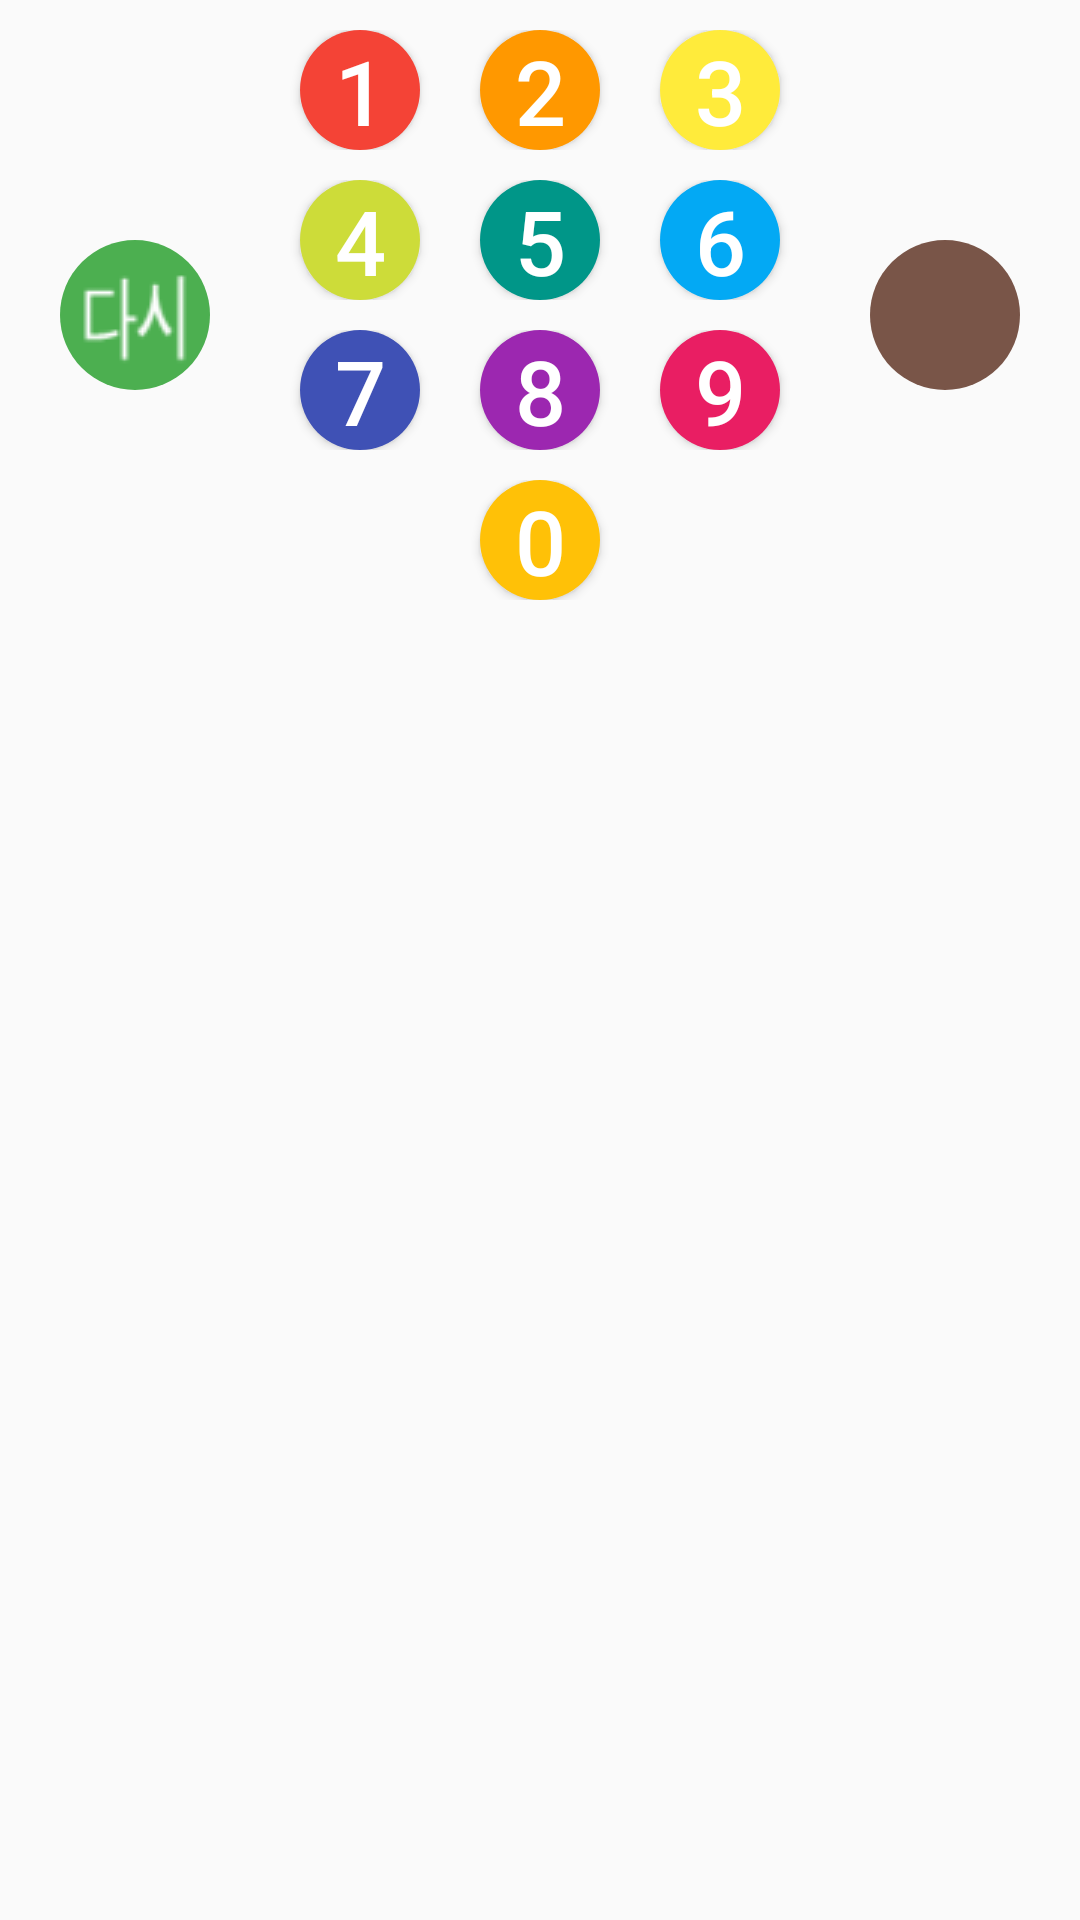

This screen was rendered from an Android layout file. Write that file and the resources it references.
<!-- AndroidManifest.xml: application theme AppTheme -->
<!-- res/layout/fragment_numberpad.xml -->
<?xml version="1.0" encoding="utf-8"?>
<LinearLayout xmlns:android="http://schemas.android.com/apk/res/android"
    android:layout_width="match_parent" android:layout_height="match_parent"
    android:orientation="horizontal">

    <LinearLayout
        android:layout_width="0dp"
        android:layout_height="210dp"
        android:layout_weight="2"
        android:gravity="center"
        android:orientation="horizontal">

        <ImageButton
            android:id="@+id/button_clear"
            android:layout_width="50dp"
            android:layout_height="50dp"
            android:background="@drawable/round_button_clear"
            android:src="@drawable/clear"/>


    </LinearLayout>

    <LinearLayout
        android:layout_width="180dp"
        android:layout_height="210dp"
        android:orientation="vertical">

        <RelativeLayout
            android:layout_width="match_parent"
            android:layout_height="wrap_content"
            android:layout_marginTop="10dp">
            

            <Button
                android:id="@+id/button_1"
                android:layout_width="40dp"
                android:layout_height="40dp"
                android:layout_marginRight="10dp"
                android:layout_toLeftOf="@+id/button_2"
                android:background="@drawable/round_button_1"
                android:text="1"
                android:textColor="@color/colorBackground"
                android:textSize="30dp"/>


            <Button
                android:id="@+id/button_2"
                android:layout_width="40dp"
                android:layout_height="40dp"
                android:layout_centerInParent="true"
                android:layout_marginLeft="10dp"
                android:layout_marginRight="10dp"
                android:background="@drawable/round_button_2"
                android:text="2"
                android:textColor="@color/colorBackground"
                android:textSize="30dp"/>


            <Button
                android:id="@+id/button_3"
                android:layout_width="40dp"
                android:layout_height="40dp"
                android:layout_marginLeft="10dp"
                android:layout_toRightOf="@id/button_2"
                android:background="@drawable/round_button_3"
                android:text="3"
                android:textColor="@color/colorBackground"
                android:textSize="30dp"/>

            
        </RelativeLayout>


        <RelativeLayout
            android:layout_width="match_parent"
            android:layout_height="wrap_content"
            android:layout_marginTop="10dp">

            <Button
                android:id="@+id/button_4"
                android:layout_width="40dp"
                android:layout_height="40dp"
                android:layout_marginRight="10dp"
                android:layout_toLeftOf="@+id/button_5"
                android:background="@drawable/round_button_4"
                android:text="4"
                android:textColor="@color/colorBackground"
                android:textSize="30dp"/>


            <Button
                android:id="@+id/button_5"
                android:layout_width="40dp"
                android:layout_height="40dp"
                android:layout_centerInParent="true"
                android:layout_marginLeft="10dp"
                android:layout_marginRight="10dp"
                android:background="@drawable/round_button_5"
                android:text="5"
                android:textColor="@color/colorBackground"
                android:textSize="30dp"/>


            <Button
                android:id="@+id/button_6"
                android:layout_width="40dp"
                android:layout_height="40dp"
                android:layout_marginLeft="10dp"
                android:layout_toRightOf="@id/button_5"
                android:background="@drawable/round_button_6"
                android:text="6"
                android:textColor="@color/colorBackground"
                android:textSize="30dp"/>

        </RelativeLayout>

        <RelativeLayout
            android:layout_width="match_parent"
            android:layout_height="wrap_content"
            android:layout_marginTop="10dp">

            <Button
                android:id="@+id/button_7"
                android:layout_width="40dp"
                android:layout_height="40dp"
                android:layout_marginRight="10dp"
                android:layout_toLeftOf="@+id/button_8"
                android:background="@drawable/round_button_7"
                android:text="7"
                android:textColor="@color/colorBackground"
                android:textSize="30dp"/>


            <Button
                android:id="@+id/button_8"
                android:layout_width="40dp"
                android:layout_height="40dp"
                android:layout_centerInParent="true"
                android:layout_marginLeft="10dp"
                android:layout_marginRight="10dp"
                android:background="@drawable/round_button_8"
                android:text="8"
                android:textColor="@color/colorBackground"
                android:textSize="30dp"/>


            <Button
                android:id="@+id/button_9"
                android:layout_width="40dp"
                android:layout_height="40dp"
                android:layout_marginLeft="10dp"
                android:layout_toRightOf="@id/button_8"
                android:background="@drawable/round_button_9"
                android:text="9"
                android:textColor="@color/colorBackground"
                android:textSize="30dp"/>

        </RelativeLayout>



        <RelativeLayout
            android:layout_width="match_parent"
            android:layout_height="wrap_content"
            android:layout_marginTop="10dp">

            
            <Button
                android:id="@+id/button_0"
                android:layout_width="40dp"
                android:layout_height="40dp"
                android:layout_centerInParent="true"
                android:layout_marginLeft="5dp"
                android:layout_marginRight="5dp"
                android:background="@drawable/round_button_0"
                android:text="0"
                android:textColor="@color/colorBackground"
                android:textSize="30dp"/>

        </RelativeLayout>

    </LinearLayout>

    <LinearLayout
        android:layout_width="0dp"
        android:layout_height="210dp"
        android:layout_weight="2"
        android:gravity="center"
        android:orientation="horizontal">


        <ImageButton
            android:id="@+id/button_enter"
            android:layout_width="50dp"
            android:layout_height="50dp"
            android:background="@drawable/round_button_enter"
            android:src="@drawable/enter"/>

    </LinearLayout>

    

</LinearLayout>
<!-- resources referenced by this layout -->
<resources>
  <color name="colorBackground">#FFFFFF</color>
  <!-- drawable round_button_0 (drawable) -->
  <?xml version="1.0" encoding="utf-8"?>
  <selector xmlns:android="http://schemas.android.com/apk/res/android">
      <item android:state_pressed="false">
          <shape android:shape="oval">
              <solid android:color="#FFC107"/>
          </shape>
      </item>
      <item android:state_pressed="true">
          <shape android:shape="oval">
              <solid android:color="#FF6F00"/>
          </shape>
      </item>
  </selector>
  <!-- drawable round_button_3 (drawable) -->
  <?xml version="1.0" encoding="utf-8"?>
  <selector xmlns:android="http://schemas.android.com/apk/res/android">
      <item android:state_pressed="false">
          <shape android:shape="oval">
              <solid android:color="#FFEB3B"/>
          </shape>
      </item>
      <item android:state_pressed="true">
          <shape android:shape="oval">
              <solid android:color="#F57F17"/>
          </shape>
      </item>
  </selector>
  <!-- drawable round_button_4 (drawable) -->
  <?xml version="1.0" encoding="utf-8"?>
  <selector xmlns:android="http://schemas.android.com/apk/res/android">
      <item android:state_pressed="false">
          <shape android:shape="oval">
              <solid android:color="#CDDC39"/>
          </shape>
      </item>
      <item android:state_pressed="true">
          <shape android:shape="oval">
              <solid android:color="#827717"/>
          </shape>
      </item>
  </selector>
  <!-- drawable round_button_5 (drawable) -->
  <?xml version="1.0" encoding="utf-8"?>
  <selector xmlns:android="http://schemas.android.com/apk/res/android">
      <item android:state_pressed="false">
          <shape android:shape="oval">
              <solid android:color="#009688"/>
          </shape>
      </item>
      <item android:state_pressed="true">
          <shape android:shape="oval">
              <solid android:color="#004D40"/>
          </shape>
      </item>
  </selector>
  <!-- drawable round_button_6 (drawable) -->
  <?xml version="1.0" encoding="utf-8"?>
  <selector xmlns:android="http://schemas.android.com/apk/res/android">
      <item android:state_pressed="false">
          <shape android:shape="oval">
              <solid android:color="#03A9F4"/>
          </shape>
      </item>
      <item android:state_pressed="true">
          <shape android:shape="oval">
              <solid android:color="#01579B"/>
          </shape>
      </item>
  </selector>
  <!-- drawable round_button_9 (drawable) -->
  <?xml version="1.0" encoding="utf-8"?>
  <selector xmlns:android="http://schemas.android.com/apk/res/android">
      <item android:state_pressed="false">
          <shape android:shape="oval">
              <solid android:color="#E91E63"/>
          </shape>
      </item>
      <item android:state_pressed="true">
          <shape android:shape="oval">
              <solid android:color="#880E4F"/>
          </shape>
      </item>
  </selector>
  <!-- drawable round_button_clear (drawable) -->
  <?xml version="1.0" encoding="utf-8"?>
  <selector xmlns:android="http://schemas.android.com/apk/res/android">
      <item android:state_pressed="false">
          <shape android:shape="oval">
              <solid android:color="#4CAF50"/>
          </shape>
      </item>
      <item android:state_pressed="true">
          <shape android:shape="oval">
              <solid android:color="#1B5E20"/>
          </shape>
      </item>
  </selector>
  <style name="AppTheme" parent="Theme.AppCompat.Light.DarkActionBar">
          
          <item name="colorPrimary">@color/colorPrimary</item>
          <item name="colorPrimaryDark">@color/colorPrimaryDark</item>
          <item name="colorAccent">@color/colorAccent</item>
  
      </style>
  <color name="colorPrimary">#3F51B5</color>
  <color name="colorPrimaryDark">#303F9F</color>
  <color name="colorAccent">#FF4081</color>
</resources>
